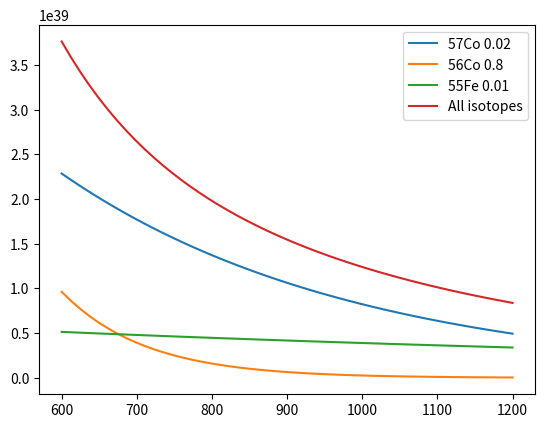

The matplotlib source for this figure:
"""
Use the Bateman equation to evaluate the contribution of less abundance radioactive nuclei to the late time light curve.
--> Seitenzahl+ 2009 has the decay energies for the isotopes
--> Seitenzahl+ 2014 has the e-folding timescales

--> Graur+2016 presents the equation 

"""
import numpy as np
import matplotlib.pyplot as plt

co57_kev = 7.594 + 10.22 + 3.598
co56_kev = 3.355 + 0.374 + 115.7 + 1.588
fe55_kev = 3.973 + 1.635


#atomic numbers
a_co = 27
a_fe = 26

#'test' values for abundances
m_co57 = 0.02
m_co56 = 0.8
m_fe55 = 0.01

lam_co7 = 2.551e-3
lam_co6 = 8.975e-3
lam_fe  = 6.916e-4

#from Graur+2016
def l_bateman(t, mass, dec_energy, lambda_a, a, B=0.235):
	 fac = 2.221*B/a
	 return fac*lambda_a*dec_energy*np.exp(-lambda_a*t)*1e43
	 
t_axis = np.linspace(600, 1200)
l_co57 = l_bateman(t_axis, m_co57, co57_kev, lam_co7, a_co)
l_co56 = l_bateman(t_axis, m_co56, co56_kev, lam_co6, a_co)
l_fe55 = l_bateman(t_axis, m_fe55, fe55_kev, lam_fe, a_fe)

tot = l_co57 + l_co56 + l_fe55

plt.plot(t_axis, l_co57, label="57Co "+str(m_co57))
plt.plot(t_axis, l_co56, label="56Co "+str(m_co56))
plt.plot(t_axis, l_fe55, label="55Fe "+str(m_fe55))
plt.plot(t_axis, tot, label="All isotopes")

plt.legend(loc=0, numpoints=1)
plt.show()
